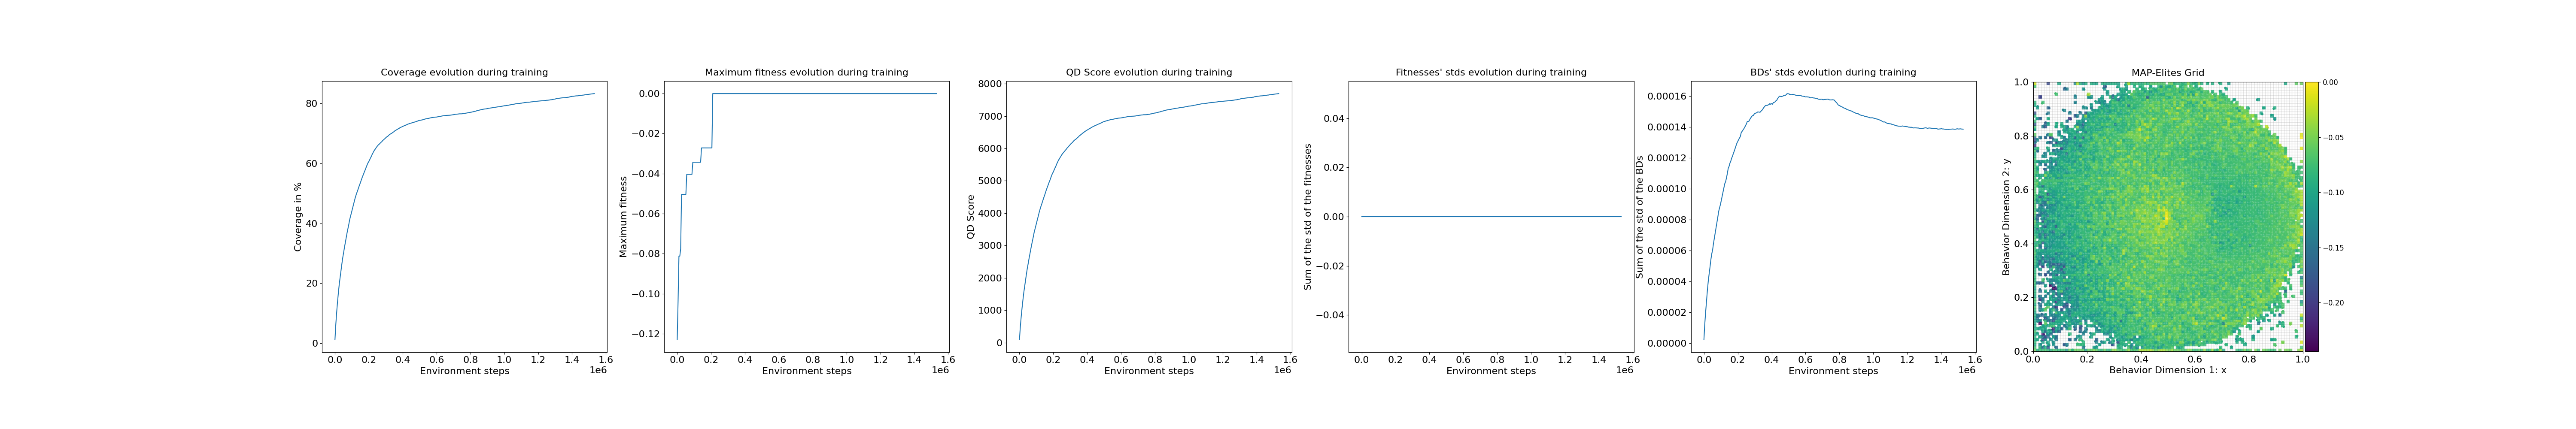

Data behind this chart, as committed beside it:
loop, iteration, qd_score, max_fitness, coverage, std_fitness, std_bd, time
1, 1, 91.39, -0.123, 1.23, 0.0, 2.2128224e-06, 2.405
2, 11, 484.1, -0.1039, 6.45, 0.0, 1.24797225e-05, 0.002885
3, 21, 796.1, -0.08121, 10.5, 0.0, 2.0287931e-05, 0.002808
4, 31, 1068, -0.08121, 13.96, 0.0, 2.7298927e-05, 0.00293
5, 41, 1316, -0.07755, 17.02, 0.0, 3.4198165e-05, 0.002834
6, 51, 1546, -0.05035, 19.85, 0.0, 4.005432e-05, 0.002865
7, 61, 1734, -0.05035, 22.1, 0.0, 4.477054e-05, 0.002906
8, 71, 1921, -0.05035, 24.32, 0.0, 4.915893e-05, 0.002971
9, 81, 2110, -0.05035, 26.55, 0.0, 5.3979456e-05, 0.002911
10, 91, 2285, -0.05035, 28.6, 0.0, 5.7742e-05, 0.002897
11, 101, 2432, -0.05035, 30.27, 0.0, 6.0260296e-05, 0.00286
12, 111, 2589, -0.04034, 32.06, 0.0, 6.441027e-05, 0.002835
13, 121, 2732, -0.04034, 33.67, 0.0, 6.7949295e-05, 0.002851
14, 131, 2874, -0.04034, 35.27, 0.0, 7.133931e-05, 0.005177
15, 141, 3016, -0.04034, 36.87, 0.0, 7.469952e-05, 0.002932
16, 151, 3143, -0.04034, 38.28, 0.0, 7.815659e-05, 0.003814
17, 161, 3272, -0.04034, 39.71, 0.0, 8.1561506e-05, 0.002962
18, 171, 3411, -0.04034, 41.25, 0.0, 8.524209e-05, 0.002915
19, 181, 3514, -0.03431, 42.38, 0.0, 8.7574124e-05, 0.002945
20, 191, 3622, -0.03431, 43.53, 0.0, 8.961558e-05, 0.002986
21, 201, 3730, -0.03431, 44.68, 0.0, 9.225309e-05, 0.002947
22, 211, 3834, -0.03431, 45.8, 0.0, 9.5032156e-05, 0.002903
23, 221, 3940, -0.03431, 46.95, 0.0, 9.7736716e-05, 0.002887
24, 231, 4049, -0.03431, 48.11, 0.0, 0.0001005, 0.002897
25, 241, 4143, -0.03431, 49.1, 0.0, 0.0001032, 0.002917
26, 251, 4229, -0.03431, 50.0, 0.0, 0.0001045, 0.002944
27, 261, 4306, -0.03431, 50.78, 0.0, 0.000107, 0.00297
28, 271, 4392, -0.03431, 51.65, 0.0, 0.0001098, 0.002981
29, 281, 4476, -0.02715, 52.5, 0.0, 0.0001131, 0.002917
30, 291, 4551, -0.02715, 53.26, 0.0, 0.0001144, 0.002951
31, 301, 4636, -0.02715, 54.12, 0.0, 0.0001165, 0.002832
32, 311, 4716, -0.02715, 54.94, 0.0, 0.0001179, 0.00288
33, 321, 4792, -0.02715, 55.71, 0.0, 0.0001198, 0.002868
34, 331, 4863, -0.02715, 56.42, 0.0, 0.0001211, 0.002946
35, 341, 4939, -0.02715, 57.2, 0.0, 0.0001229, 0.003012
36, 351, 5006, -0.02715, 57.87, 0.0, 0.0001244, 0.00289
37, 361, 5083, -0.02715, 58.66, 0.0, 0.0001261, 0.002908
38, 371, 5156, -0.02715, 59.4, 0.0, 0.0001278, 0.002893
39, 381, 5223, -0.02715, 60.07, 0.0, 0.0001295, 0.002998
40, 391, 5272, -0.02715, 60.54, 0.0, 0.0001305, 0.002921
41, 401, 5335, -0.02715, 61.17, 0.0, 0.0001318, 0.002926
42, 411, 5396, 0.0, 61.77, 0.0, 0.0001328, 0.002992
43, 421, 5452, 0.0, 62.32, 0.0, 0.0001338, 0.002879
44, 431, 5520, 0.0, 63.0, 0.0, 0.0001363, 0.00296
45, 441, 5577, 0.0, 63.55, 0.0, 0.0001371, 0.002897
46, 451, 5634, 0.0, 64.1, 0.0, 0.000138, 0.003333
47, 461, 5679, 0.0, 64.53, 0.0, 0.0001388, 0.002834
48, 471, 5726, 0.0, 64.97, 0.0, 0.0001397, 0.002942
49, 481, 5769, 0.0, 65.38, 0.0, 0.0001409, 0.00291
50, 491, 5812, 0.0, 65.76, 0.0, 0.0001419, 0.002876
51, 501, 5849, 0.0, 66.1, 0.0, 0.0001435, 0.002869
52, 511, 5878, 0.0, 66.34, 0.0, 0.0001435, 0.002954
53, 521, 5910, 0.0, 66.63, 0.0, 0.0001438, 0.002956
54, 531, 5946, 0.0, 66.94, 0.0, 0.0001449, 0.002956
55, 541, 5974, 0.0, 67.18, 0.0, 0.0001458, 0.002958
56, 551, 6013, 0.0, 67.54, 0.0, 0.0001467, 0.004843
57, 561, 6042, 0.0, 67.79, 0.0, 0.0001473, 0.004272
58, 571, 6070, 0.0, 68.02, 0.0, 0.0001474, 0.002929
59, 581, 6101, 0.0, 68.31, 0.0, 0.0001483, 0.003016
60, 591, 6135, 0.0, 68.62, 0.0, 0.0001488, 0.004672
... 240 more rows
